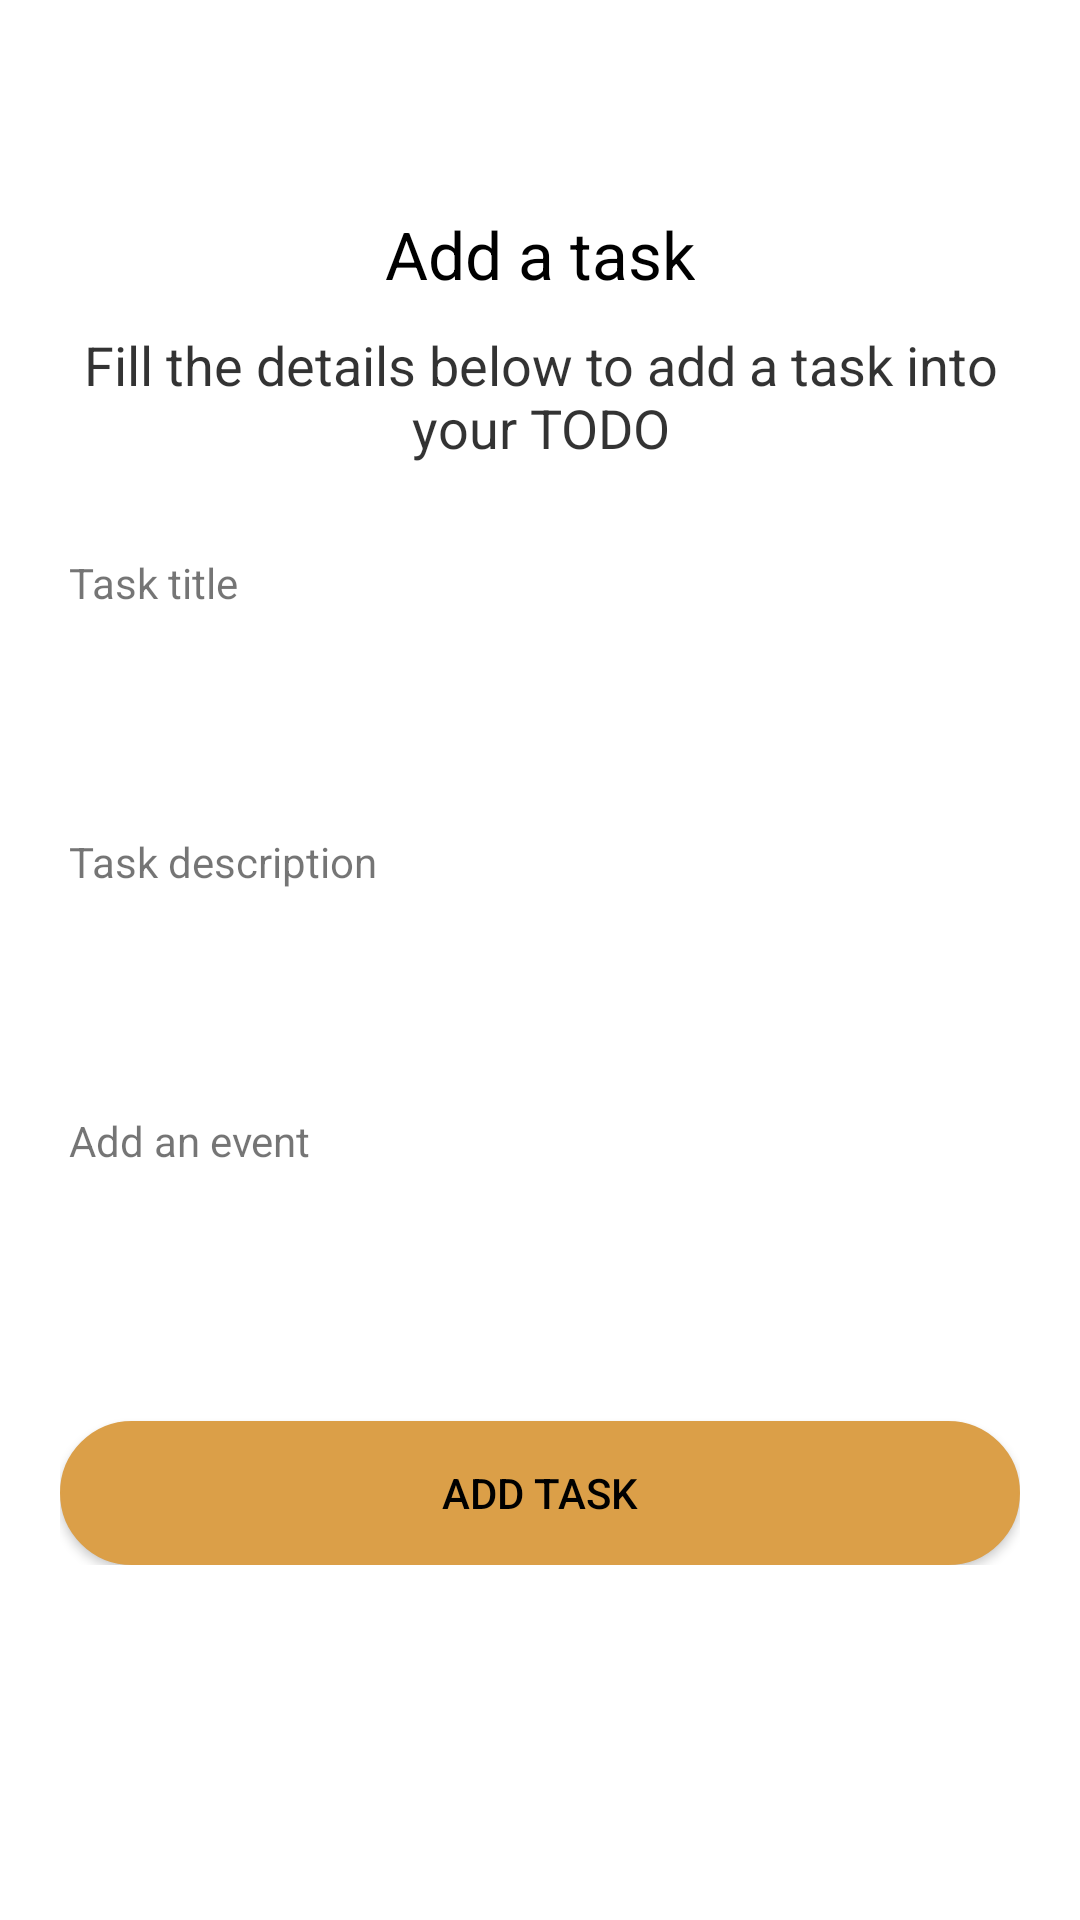

Layout XML and referenced resources for this Android screen:
<!-- AndroidManifest.xml: application theme Theme.WeddingPlanner -->
<!-- res/layout/fragment_create_user.xml -->
<?xml version="1.0" encoding="utf-8"?>
<ScrollView android:layout_height="match_parent"
    android:layout_width="match_parent"
    xmlns:tools="http://schemas.android.com/tools"
    xmlns:android="http://schemas.android.com/apk/res/android">

    <LinearLayout
        android:layout_width="match_parent"
        android:layout_height="match_parent"
        android:id="@+id/addTaskNew"
        android:paddingLeft="20dp"
        android:paddingRight="20dp"
        android:paddingTop="30dp"
        android:paddingBottom="50dp"
        android:orientation="vertical">

        <ImageView
            android:layout_width="wrap_content"
            android:layout_height="wrap_content"
            android:layout_gravity="center_horizontal"
            android:layout_marginTop="20dp"
            android:background="@drawable/ic_add_black_24dp"
            android:scaleType="centerCrop" />

        <TextView
            fontPath="fonts/nunito_extra_bold.ttf"
            android:layout_width="wrap_content"
            android:layout_height="wrap_content"
            android:layout_gravity="center_horizontal"
            android:layout_marginTop="20dp"
            android:text="Add a task"
            android:textColor="@android:color/black"
            android:textSize="22sp"
            tools:ignore="MissingPrefix" />

        <TextView
            fontPath="fonts/nunito_light.ttf"
            android:layout_width="wrap_content"
            android:layout_height="wrap_content"
            android:layout_gravity="center_horizontal"
            android:layout_marginTop="10dp"
            android:text="Fill the details below to add a task into your TODO"
            android:textAlignment="center"
            android:textColor="@android:color/black"
            android:alpha="0.8"
            android:textSize="18sp"
            tools:ignore="MissingPrefix" />

        <TextView
            android:layout_marginLeft="3dp"
            fontPath="fonts/nunito_light.ttf"
            android:layout_width="wrap_content"
            android:layout_height="wrap_content"
            android:layout_marginTop="30dp"
            android:text="Task title"
            tools:ignore="MissingPrefix" />

        <EditText
            android:textSize="14sp"
            fontPath="fonts/nunito_light.ttf"
            android:layout_width="match_parent"
            android:layout_height="wrap_content"
            android:layout_marginTop="5dp"
            android:singleLine="true"
            android:background="@drawable/btn_border"
            android:padding="10dp"
            android:id="@+id/addTaskTitle"
            tools:ignore="MissingPrefix" />

        <TextView
            android:layout_marginLeft="3dp"
            fontPath="fonts/nunito_light.ttf"
            android:layout_width="wrap_content"
            android:layout_height="wrap_content"
            android:layout_marginTop="30dp"
            android:text="Task description"
            tools:ignore="MissingPrefix" />

        <EditText
            android:textSize="14sp"
            fontPath="fonts/nunito_light.ttf"
            android:layout_width="match_parent"
            android:layout_height="wrap_content"
            android:layout_marginTop="5dp"
            android:singleLine="true"
            android:background="@drawable/btn_border"
            android:padding="10dp"
            android:id="@+id/addTaskDescription"
            tools:ignore="MissingPrefix" />

        <TextView
            android:layout_marginLeft="3dp"
            fontPath="fonts/nunito_light.ttf"
            android:layout_width="wrap_content"
            android:layout_height="wrap_content"
            android:layout_marginTop="30dp"
            android:text="Add an event"
            tools:ignore="MissingPrefix" />

        <EditText
            android:textSize="14sp"
            fontPath="fonts/nunito_light.ttf"
            android:layout_width="match_parent"
            android:layout_height="wrap_content"
            android:layout_marginTop="5dp"
            android:singleLine="true"
            android:background="@drawable/btn_border"
            android:padding="10dp"
            android:id="@+id/taskEvent"
            tools:ignore="MissingPrefix" />

        <Button
            android:id="@+id/createGuest"
            android:layout_width="match_parent"
            android:layout_height="wrap_content"
            android:layout_marginTop="40dp"
            android:background="@drawable/button"
            android:text="Add task"
            android:backgroundTint="@color/button"
            android:textColor="@color/black" />

    </LinearLayout>
</ScrollView>
<!-- resources referenced by this layout -->
<resources>
  <color name="black">#FF000000</color>
  <color name="button">#DB9F48</color>
  <!-- drawable button (drawable) -->
  <?xml version="1.0" encoding="utf-8"?>
  <layer-list xmlns:android="http://schemas.android.com/apk/res/android">
      <item>
          <shape>
              <corners android:radius="4000dp"/>
              <solid android:color="#DB9F48" />
              <stroke android:width="0.5dp" android:color="#BEBDBD" />
          </shape>
      </item>
  </layer-list>
  <style name="Theme.WeddingPlanner" parent="Theme.MaterialComponents.DayNight.NoActionBar">
          
          <item name="colorPrimary">@color/purple_500</item>
          <item name="colorPrimaryVariant">@color/purple_700</item>
          <item name="colorOnPrimary">@color/white</item>
          
          <item name="colorSecondary">@color/teal_200</item>
          <item name="colorSecondaryVariant">@color/teal_700</item>
          <item name="colorOnSecondary">@color/black</item>
          
          <item name="android:statusBarColor" tools:targetApi="l">?attr/colorPrimaryVariant</item>
          
      </style>
  <color name="purple_500">#DB9F48</color>
  <color name="purple_700">#DB9F48</color>
  <color name="white">#FFFFFFFF</color>
  <color name="teal_200">#DB9F48</color>
  <color name="teal_700">#DB9F48</color>
</resources>
